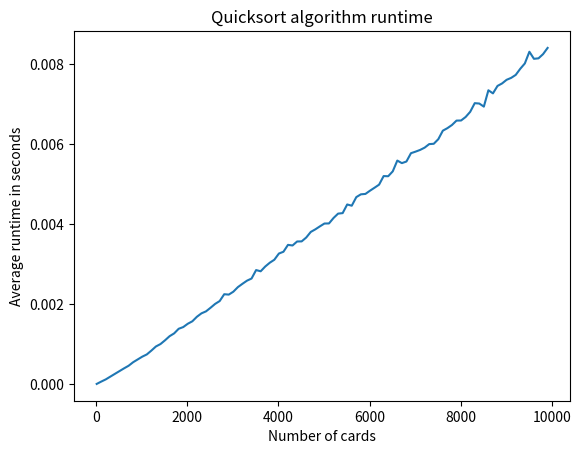

Source code (Python):
import random
import time
import matplotlib.pyplot as plt

def quicksort(input_list):
    """Implementation of the quicksort algorithm.
    
    Args:
        input_list: A list consisting of integers.
    Return:
        A sorted list.
    """
    left = []
    right = []
    pivot = []
    if len(input_list) <= 1:
        return input_list
    else:
        pivot_number = input_list[-1]
        for card in input_list:
            if card < pivot_number:
                left.append(card)
            elif card == pivot_number:
                pivot.append(card)
            else:
                right.append(card)
        left = quicksort(left)
        right = quicksort(right) 
        return left + pivot + right
    
# These functions are testing the runtime of the quicksort algorythm.

def create_cards(n):
    """Creats a list of cards and shuffles it.
    
    Args:
        n: The number of integers that should be in the list.
    Returns:
        A list of n integers.
    """
    if type(n) != int:
        print('Please use an integer for n!')
        return 
    if n <= 1:
        print('Please use a positive integer for n!')
        return
    cards = list(range(1,n+1))
    random.shuffle(cards)     
    return(cards)

def avg_time(n_iteration, n_cards):        
    """Returns the average runtime of the quicksort algorythm.
    
    Args:
        n_iterations: The number of iterations.
        n_cards: The number of cards.
    Returns:
        average_time: The average runtime in seconds.
    """
    measure_time = []
    for i in range(0, n_iteration):
        cards = create_cards(n_cards)
        start = time.time()
        quicksort(cards)
        measure_time.append(time.time()-start)
    average_time = sum(measure_time)/len(measure_time)
    return(average_time)

# One sorting test and the runtime test will be executed.

unordered_test_list = [3, 5, 133, -3, 5, 777, 1, 0]
print(unordered_test_list)
print(quicksort(unordered_test_list))
print("Please wait some time for the runtime test... It's worth it!")
time_cards = []
number_cards = []
for n_cards in range(10, 10000, 100):
    time_in_sec = avg_time(10, n_cards)
    time_cards.append(time_in_sec)
    number_cards.append(n_cards)
    
# The results of the test will be plotted in the following. 
    
plt.plot(number_cards, time_cards)
plt.xlabel("Number of cards")
plt.ylabel("Average runtime in seconds")
plt.title("Quicksort algorithm runtime")
plt.show()

